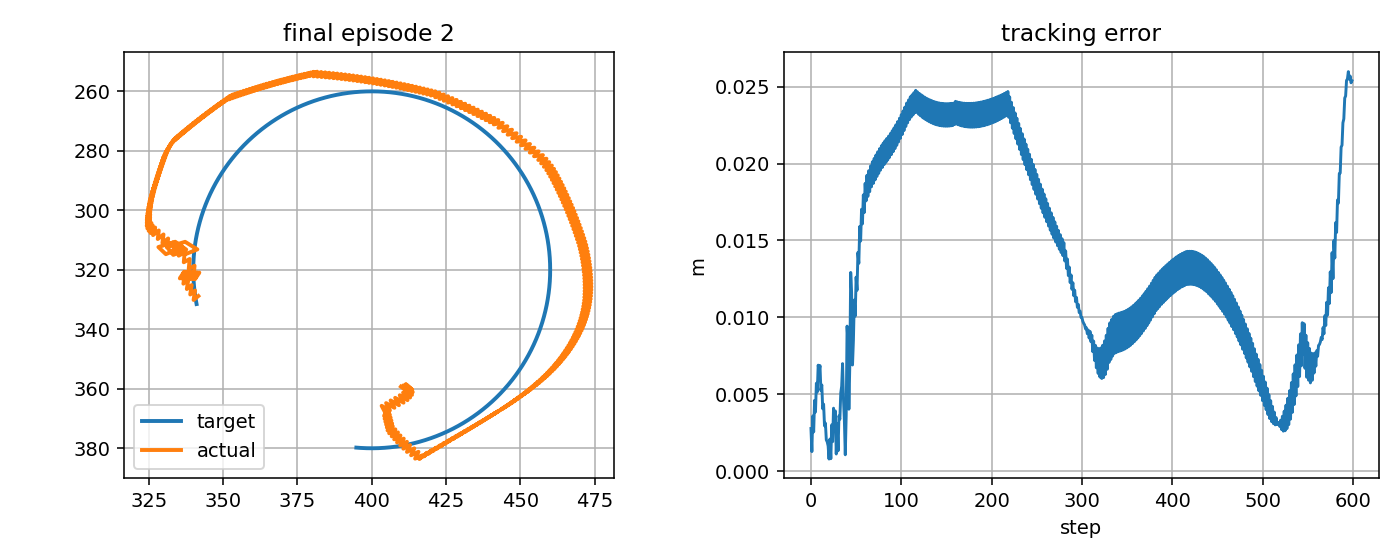

The file beside this chart, header and first rows:
step, t, x_target_px, y_target_px, x_ee_px, y_ee_px, q1, q2, dq1, dq2, tau1, tau2, tau_pd1, tau_pd2, reward, ee_error_px, ee_error_m, q_error_norm, dq_error_norm, action_norm, action_saturation, tau_total_norm, tau_residual_norm, q_abs_max
0, 5.88, 341.1, 331.5, 341.7, 328.8, -2.696, 1.964, 0.9098, -1.326, 0.1212, 0.11, -2.322, -1.065, 0.8252, 2.774, 0.002774, 0.02281, 1.367, 0.5422, 0.0, 0.1637, 2.711, 2.696
1, 5.897, 341, 331, 340.1, 330.1, -2.708, 1.969, -0.7568, 0.3403, -10.03, 6.413, -11.93, 10.18, 0.9613, 1.27, 0.00127, 0.008803, 1.025, 0.8441, 0.0, 11.9, 4.22, 2.708
2, 5.914, 340.9, 330.5, 340.6, 327, -2.693, 1.947, 0.9098, -1.326, 6.199, -1.118, 5.293, -3.489, 0.8019, 3.588, 0.003588, 0.03005, 1.366, 0.5076, 0.0, 6.299, 2.538, 2.693
3, 5.93, 340.8, 330, 339, 328.3, -2.706, 1.953, -0.7568, 0.3403, -9.951, 7.081, -11.88, 10.48, 0.9028, 2.552, 0.002552, 0.01761, 1.027, 0.7816, 0.0, 12.21, 3.908, 2.706
4, 5.947, 340.8, 329.5, 339.5, 325.1, -2.691, 1.931, 0.9098, -1.326, 6.422, -0.6673, 5.343, -3.19, 0.7645, 4.602, 0.004602, 0.03793, 1.364, 0.5488, 0.0, 6.457, 2.744, 2.691
5, 5.964, 340.7, 329.1, 337.8, 326.5, -2.703, 1.937, -0.7568, 0.3403, -9.856, 7.854, -11.83, 10.78, 0.8475, 3.844, 0.003844, 0.02643, 1.029, 0.7053, 0.0, 12.6, 3.527, 2.703
6, 5.98, 340.6, 328.6, 338.3, 323.3, -2.688, 1.914, 0.9098, -1.326, 6.555, -0.1906, 5.395, -2.891, 0.721, 5.717, 0.005717, 0.04613, 1.363, 0.5878, 0.0, 6.557, 2.939, 2.688
7, 5.997, 340.5, 328.1, 336.7, 324.7, -2.701, 1.92, -0.7568, 0.3403, -9.768, 8.749, -11.77, 11.08, 0.7935, 5.149, 0.005149, 0.03527, 1.032, 0.6145, 0.0, 13.11, 3.073, 2.701
8, 6.014, 340.5, 327.6, 337.2, 321.5, -2.686, 1.898, 0.9098, -1.326, 6.655, 0.3015, 5.451, -2.592, 0.6736, 6.893, 0.006893, 0.05451, 1.361, 0.6268, 0.0, 6.662, 3.134, 2.686
9, 6.03, 340.4, 327.1, 335.5, 322.9, -2.698, 1.904, -0.7568, 0.3403, -9.558, 9.718, -11.72, 11.38, 0.7386, 6.467, 0.006467, 0.04412, 1.034, 0.5444, 0.0, 13.63, 2.722, 2.698
10, 6.047, 340.4, 326.6, 336.9, 320.6, -2.683, 1.891, 0.9098, -0.7762, 6.71, 0.813, 5.51, -2.292, 0.7006, 6.864, 0.006864, 0.05397, 0.9714, 0.6659, 0.0, 6.759, 3.329, 2.683
11, 6.064, 340.3, 326.1, 336.1, 322.9, -2.696, 1.906, -0.7568, 0.8904, -8.501, 6.532, -11.65, 6.962, 0.8102, 5.243, 0.005243, 0.03475, 1.415, 0.6354, 0.0, 10.72, 3.177, 2.696
12, 6.08, 340.3, 325.6, 337.5, 320.7, -2.68, 1.893, 0.9098, -0.7762, 7.871, -3.643, 5.584, -7.022, 0.7479, 5.606, 0.005606, 0.04442, 0.9694, 0.8158, 0.0, 8.673, 4.079, 2.68
13, 6.097, 340.2, 325.1, 336.8, 322.9, -2.693, 1.907, -0.7568, 0.8904, -8.614, 5.676, -11.57, 6.634, 0.8576, 4.058, 0.004058, 0.02557, 1.416, 0.6219, 0.0, 10.32, 3.11, 2.693
14, 6.114, 340.2, 324.6, 338.2, 320.7, -2.678, 1.895, 0.9098, -0.7762, 7.937, -4.247, 5.662, -7.349, 0.8025, 4.357, 0.004357, 0.03488, 0.9675, 0.7693, 0.0, 9.002, 3.846, 2.678
15, 6.13, 340.1, 324.1, 337.4, 323, -2.691, 1.909, -0.7568, 0.8904, -8.798, 4.834, -11.49, 6.307, 0.9002, 2.949, 0.002949, 0.0169, 1.417, 0.6143, 0.0, 10.04, 3.071, 2.691
16, 6.147, 340.1, 323.6, 338.8, 320.7, -2.675, 1.896, 0.9098, -0.7762, 7.964, -4.829, 5.743, -7.675, 0.8575, 3.12, 0.00312, 0.02535, 0.9657, 0.722, 0.0, 9.313, 3.61, 2.675
17, 6.164, 340.1, 323.1, 338.1, 323, -2.688, 1.911, -0.7568, 0.8904, -9.031, 3.998, -11.41, 5.981, 0.9308, 2.03, 0.00203, 0.01011, 1.418, 0.6196, 0.0, 9.877, 3.098, 2.688
18, 6.18, 340.1, 322.6, 339.5, 320.8, -2.673, 1.898, 0.9098, -0.7762, 7.951, -5.359, 5.826, -8.001, 0.9143, 1.905, 0.001905, 0.01588, 0.964, 0.6781, 0.0, 9.588, 3.391, 2.673
19, 6.197, 340, 322.1, 338.7, 323, -2.685, 1.913, -0.7568, 0.8904, -9.282, 3.217, -11.33, 5.656, 0.9293, 1.641, 0.001641, 0.01019, 1.42, 0.6365, 0.0, 9.824, 3.182, 2.685
20, 6.214, 340, 321.6, 340.1, 320.8, -2.67, 1.9, 0.9098, -0.7762, 7.918, -5.885, 5.911, -8.326, 0.9755, 0.7876, 0.0007876, 0.00667, 0.9624, 0.632, 0.0, 9.866, 3.16, 2.67
21, 6.23, 340, 321.1, 339.3, 323.1, -2.683, 1.915, -0.7568, 0.8904, -9.516, 2.491, -11.24, 5.331, 0.8788, 2.088, 0.002088, 0.01703, 1.421, 0.6644, 0.0, 9.837, 3.322, 2.683
22, 6.247, 340, 320.6, 340.8, 320.8, -2.668, 1.902, 0.9098, -0.7762, 7.784, -6.38, 6, -8.65, 0.9849, 0.8088, 0.0008088, 0.004435, 0.9608, 0.5774, 0.0, 10.06, 2.887, 2.668
23, 6.264, 340, 320.1, 340, 323.1, -2.68, 1.917, -0.7568, 0.8904, -9.709, 1.813, -11.15, 5.008, 0.8219, 3.011, 0.003011, 0.0257, 1.421, 0.701, 0.0, 9.877, 3.505, 2.68
24, 6.28, 340, 319.6, 341.4, 320.9, -2.665, 1.904, 0.9098, -0.7762, 7.476, -6.82, 6.09, -8.973, 0.9382, 1.918, 0.001918, 0.01332, 0.9593, 0.5121, 0.0, 10.12, 2.56, 2.665
25, 6.297, 340, 319.1, 340.6, 323.1, -2.678, 1.919, -0.7568, 0.8904, -9.898, 1.145, -11.06, 4.685, 0.7764, 4.094, 0.004094, 0.03486, 1.422, 0.7451, 0.0, 9.964, 3.726, 2.678
26, 6.314, 340, 318.6, 342.1, 320.9, -2.663, 1.906, 0.9098, -0.7762, 7.156, -7.262, 6.183, -9.295, 0.8895, 3.105, 0.003105, 0.02274, 0.9579, 0.4508, 0.0, 10.2, 2.254, 2.663
27, 6.33, 340, 318.1, 340.1, 322, -2.675, 1.909, -0.7568, 0.1934, -10.13, 0.5405, -10.96, 4.364, 0.8095, 3.917, 0.003917, 0.03359, 0.9782, 0.7826, 0.0, 10.15, 3.913, 2.675
28, 6.347, 340, 317.6, 340.4, 318.6, -2.66, 1.885, 0.9098, -1.473, 6.051, -2.208, 6.27, -3.642, 1.009, 1.115, 0.001115, 0.009273, 1.473, 0.29, 0.0, 6.441, 1.45, 2.66
29, 6.364, 340.1, 317.1, 338.5, 319.7, -2.673, 1.888, -0.7568, 0.1934, -10.62, 6.392, -10.88, 10.42, 0.8205, 3.074, 0.003074, 0.02354, 0.9797, 0.8066, 0.0, 12.4, 4.033, 2.673
30, 6.38, 340.1, 316.6, 338.8, 316.4, -2.658, 1.863, 0.9098, -1.473, 6.574, -1.483, 6.351, -3.165, 0.9792, 1.322, 0.001322, 0.006644, 1.473, 0.3393, 0.0, 6.739, 1.696, 2.658
31, 6.397, 340.1, 316.1, 336.8, 317.5, -2.67, 1.866, -0.7568, 0.1934, -10.32, 7.474, -10.8, 10.89, 0.7982, 3.593, 0.003593, 0.0193, 0.9812, 0.6904, 0.0, 12.74, 3.452, 2.67
32, 6.414, 340.2, 315.6, 337.1, 314.1, -2.655, 1.842, 0.9098, -1.473, 7.029, -0.7225, 6.433, -2.687, 0.8642, 3.377, 0.003377, 0.01986, 1.472, 0.4106, 0.0, 7.066, 2.053, 2.655
33, 6.43, 340.2, 315.1, 335.1, 315.2, -2.668, 1.845, -0.7568, 0.1934, -9.861, 8.849, -10.72, 11.37, 0.7535, 5.096, 0.005096, 0.02418, 0.9826, 0.5329, 0.0, 13.25, 2.664, 2.668
34, 6.447, 340.2, 314.6, 335.4, 311.9, -2.652, 1.821, 0.9098, -1.473, 7.237, 0.1909, 6.517, -2.209, 0.7622, 5.52, 0.00552, 0.03375, 1.472, 0.5011, 0.0, 7.24, 2.505, 2.652
35, 6.464, 340.3, 314.1, 333.4, 313.1, -2.665, 1.824, -0.7568, 0.1934, -9.357, 10.35, -10.63, 11.85, 0.6846, 6.993, 0.006993, 0.03457, 0.9839, 0.3932, 0.0, 13.96, 1.966, 2.665
36, 6.48, 340.3, 313.6, 336, 311.9, -2.65, 1.822, 0.9098, -0.133, 7.126, 1.38, 6.603, -1.729, 0.8474, 4.685, 0.004685, 0.02636, 0.7787, 0.6307, 0.0, 7.259, 3.153, 2.65
37, 6.497, 340.4, 313.1, 337.5, 314.7, -2.656, 1.847, -0.3489, 1.534, -7.455, 1.438, -10.53, 0.8437, 0.8858, 3.289, 0.003289, 0.01878, 1.82, 0.6263, 0.0, 7.592, 3.132, 2.656
38, 6.514, 340.5, 312.6, 341.4, 313.1, -2.634, 1.845, 1.318, -0.133, 5.684, -10.39, 2.393, -13.49, 0.9814, 1.064, 0.001064, 0.006531, 1.183, 0.9047, 0.0, 11.84, 4.524, 2.634
39, 6.53, 340.5, 312.1, 337.3, 310.6, -2.64, 1.815, -0.3489, -1.8, -13.66, -2.925, -14.99, -0.1946, 0.7949, 3.606, 0.003606, 0.02103, 1.653, 0.6072, 0.0, 13.97, 3.036, 2.64
40, 6.547, 340.6, 311.6, 331.2, 312.4, -2.67, 1.813, -1.856, -0.133, -2.102, 13.81, 1.97, 14.04, 0.4858, 9.431, 0.009431, 0.04391, 1.997, 0.8156, 0.0, 13.97, 4.078, 2.67
41, 6.564, 340.7, 311.1, 333.3, 315, -2.674, 1.838, -0.189, 1.534, 14.14, 5.203, 18.29, 0.6314, 0.6462, 8.333, 0.008333, 0.04653, 1.783, 1.234, 0.0, 15.07, 6.171, 2.674
42, 6.58, 340.7, 310.6, 337.6, 313.2, -2.649, 1.836, 1.478, -0.133, 5.758, -10.04, 1.858, -13.7, 0.895, 4.029, 0.004029, 0.026, 1.339, 1.07, 0.0, 11.57, 5.351, 2.649
43, 6.597, 340.8, 310.1, 333.9, 310.6, -2.652, 1.806, -0.189, -1.8, -13.02, -1.712, -15.62, -0.3993, 0.657, 6.884, 0.006884, 0.03187, 1.616, 0.584, 0.0, 13.13, 2.92, 2.652
44, 6.614, 340.9, 309.6, 328.3, 312.3, -2.681, 1.804, -1.732, -0.133, -2.792, 12.33, 1.238, 13.84, 0.3364, 12.92, 0.01292, 0.0611, 1.877, 0.8608, 0.0, 12.64, 4.304, 2.681
45, 6.63, 341, 309.1, 330.8, 314.7, -2.682, 1.829, -0.06522, 1.534, 13.63, 5.077, 17.84, 0.4324, 0.5123, 11.64, 0.01164, 0.06529, 1.763, 1.254, 0.0, 14.54, 6.271, 2.682
46, 6.647, 341.1, 308.7, 335.5, 312.8, -2.655, 1.827, 1.601, -0.133, 5.513, -9.862, 1.339, -13.9, 0.7811, 6.904, 0.006904, 0.04278, 1.459, 1.161, 0.0, 11.3, 5.807, 2.655
47, 6.664, 341.2, 308.2, 333.1, 310.8, -2.656, 1.806, -0.06522, -1.28, -13.06, -0.7309, -16.22, -0.5915, 0.6141, 8.507, 0.008507, 0.04241, 1.085, 0.6331, 0.0, 13.08, 3.166, 2.656
48, 6.68, 341.3, 307.7, 331.2, 312.4, -2.67, 1.812, -0.8278, 0.3866, -1.53, 8.906, 0.5749, 9.193, 0.4906, 11.13, 0.01113, 0.05949, 1.145, 0.4249, 0.0, 9.036, 2.124, 2.67
49, 6.697, 341.4, 307.2, 331.6, 309.5, -2.656, 1.791, 0.8389, -1.28, 8.958, -0.7325, 8.823, -4.493, 0.5989, 10.08, 0.01008, 0.0477, 1.271, 0.7526, 0.0, 8.988, 3.763, 2.656
50, 6.714, 341.5, 306.7, 329.6, 311, -2.67, 1.797, -0.8278, 0.3866, -6.317, 9.193, -8.276, 9.46, 0.4326, 12.62, 0.01262, 0.06336, 1.145, 0.3954, 0.0, 11.15, 1.977, 2.67
51, 6.73, 341.6, 306.2, 330, 308.1, -2.656, 1.776, 0.8389, -1.28, 8.896, 0.05579, 9.014, -4.225, 0.5225, 11.76, 0.01176, 0.05404, 1.271, 0.8565, 0.0, 8.896, 4.282, 2.656
52, 6.747, 341.7, 305.7, 328.1, 309.7, -2.67, 1.783, -0.8278, 0.3866, -6.342, 8.919, -8.084, 9.729, 0.3691, 14.22, 0.01422, 0.06828, 1.146, 0.3842, 0.0, 10.94, 1.921, 2.67
53, 6.764, 341.8, 305.2, 328.4, 306.8, -2.656, 1.761, 0.8389, -1.28, 8.795, 0.6478, 9.206, -3.955, 0.4447, 13.51, 0.01351, 0.06113, 1.271, 0.9242, 0.0, 8.819, 4.621, 2.656
54, 6.78, 342, 304.8, 326.5, 308.3, -2.67, 1.768, -0.8278, 0.3866, -6.221, 8.545, -7.892, 10, -0.7002, 15.91, 0.01591, 0.07404, 1.146, 0.4431, 0.0, 10.57, 2.215, 2.67
55, 6.797, 342.1, 304.3, 327.2, 305.8, -2.656, 1.75, 0.8389, -1.066, 8.65, 1.073, 9.399, -3.684, 0.3881, 14.96, 0.01496, 0.06724, 1.098, 0.9631, 0.0, 8.717, 4.815, 2.656
56, 6.814, 342.2, 303.8, 325.6, 307.7, -2.67, 1.76, -0.8278, 0.6002, -5.009, 7.646, -7.695, 8.441, -0.7427, 17.03, 0.01703, 0.07892, 1.271, 0.5602, 0.0, 9.141, 2.801, 2.67
57, 6.83, 342.4, 303.3, 326.4, 305.1, -2.656, 1.742, 0.8389, -1.066, 9.166, -0.4961, 9.599, -5.363, -0.6585, 16.08, 0.01608, 0.07198, 1.098, 0.9772, 0.0, 9.179, 4.886, 2.656
58, 6.847, 342.5, 302.8, 325, 306.9, -2.668, 1.752, -0.7684, 0.6002, -4.801, 7.125, -7.495, 8.472, -0.7791, 17.96, 0.01796, 0.08287, 1.226, 0.6023, 0.0, 8.592, 3.012, 2.668
59, 6.864, 342.7, 302.4, 325.9, 304.3, -2.653, 1.734, 0.8982, -1.066, 8.909, -0.4576, 9.169, -5.331, -0.6849, 16.82, 0.01682, 0.07497, 1.137, 0.9761, 0.0, 8.921, 4.88, 2.653
... 540 more rows
